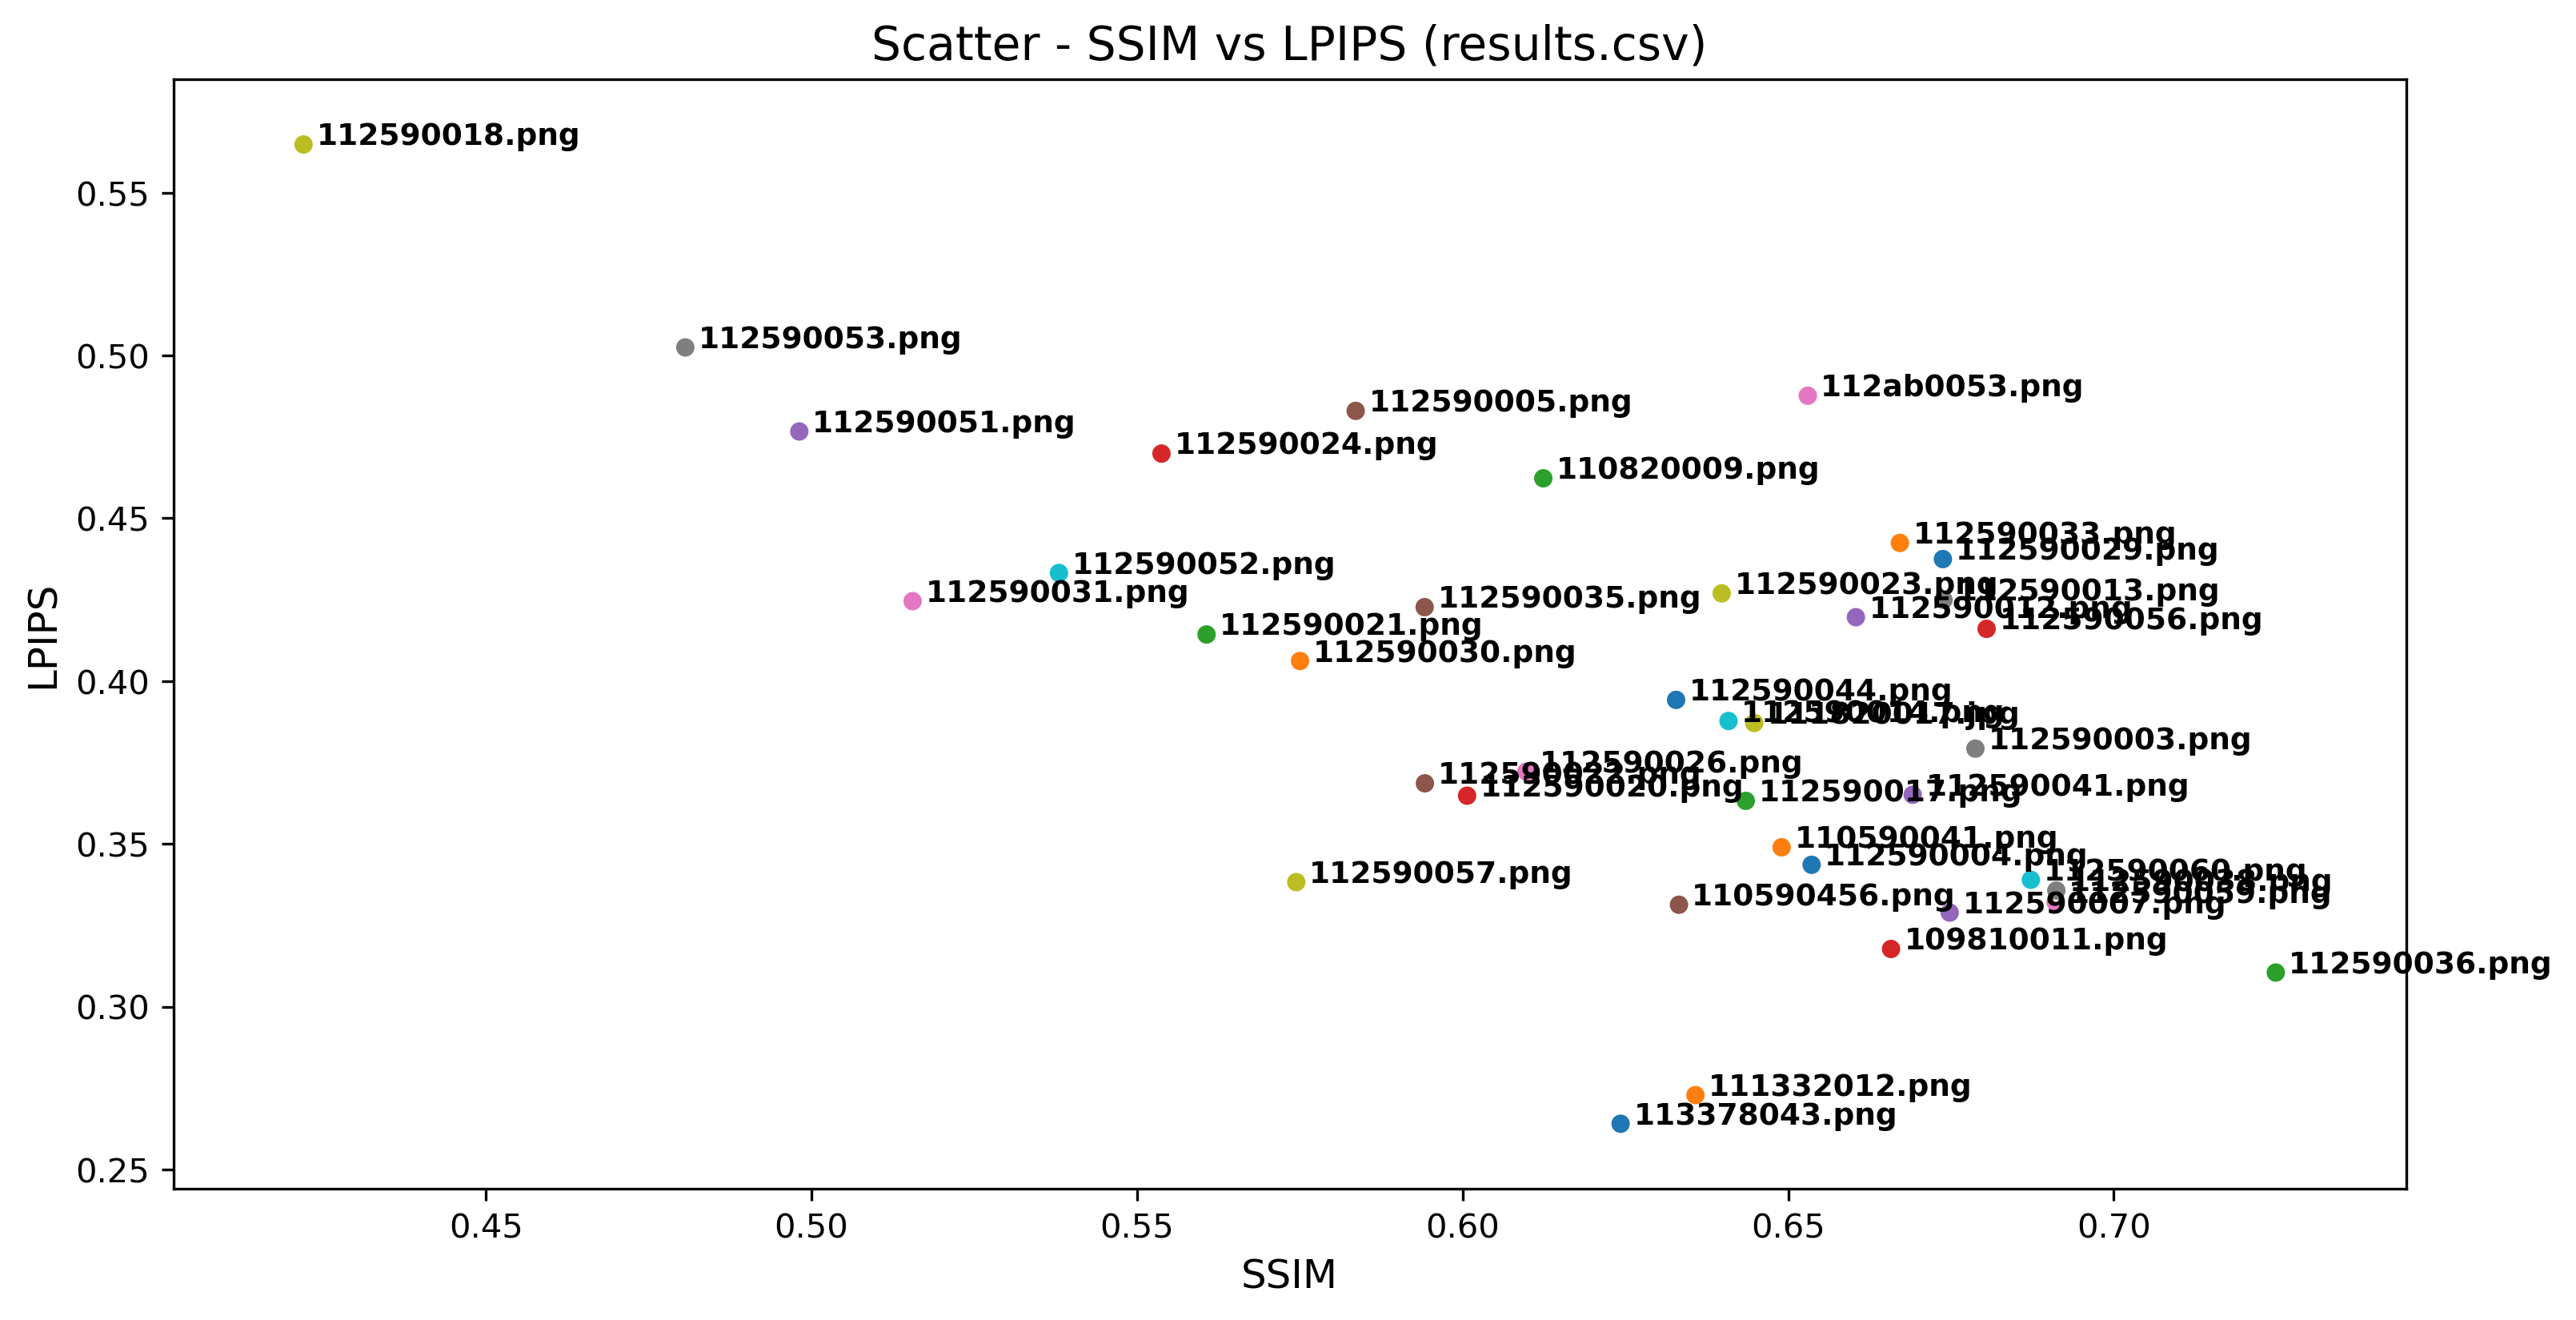

The table this chart was drawn from, first rows:
Student, LPIPS, SSIM
113378043.png, 0.264, 0.6243
111332012.png, 0.2728, 0.6357
112590036.png, 0.3105, 0.7249
109810011.png, 0.3177, 0.6658
112590007.png, 0.3289, 0.6748
110590456.png, 0.3313, 0.6332
112590059.png, 0.332, 0.6911
112590038.png, 0.3357, 0.6912
112590057.png, 0.3383, 0.5744
112590060.png, 0.339, 0.6873
112590004.png, 0.3436, 0.6536
110590041.png, 0.3489, 0.649
112590017.png, 0.3632, 0.6435
112590020.png, 0.3648, 0.6007
112590041.png, 0.3651, 0.6691
112590022.png, 0.3686, 0.5942
112590026.png, 0.3722, 0.6098
112590003.png, 0.3793, 0.6787
111820017.jpg, 0.3871, 0.6448
112590014.png, 0.3877, 0.6408
112590044.png, 0.3942, 0.6328
112590030.png, 0.4062, 0.575
112590021.png, 0.4143, 0.5607
112590056.png, 0.416, 0.6805
112590012.png, 0.4196, 0.6604
112590035.png, 0.4227, 0.5942
112590031.png, 0.4246, 0.5155
112590013.png, 0.4249, 0.6738
112590023.png, 0.4269, 0.6398
112590052.png, 0.4332, 0.538
112590029.png, 0.4375, 0.6737
112590033.png, 0.4424, 0.6671
110820009.png, 0.4623, 0.6124
112590024.png, 0.4699, 0.5537
112590051.png, 0.4767, 0.4981
112590005.png, 0.483, 0.5836
112ab0053.png, 0.4877, 0.653
112590053.png, 0.5025, 0.4806
112590018.png, 0.5648, 0.422
